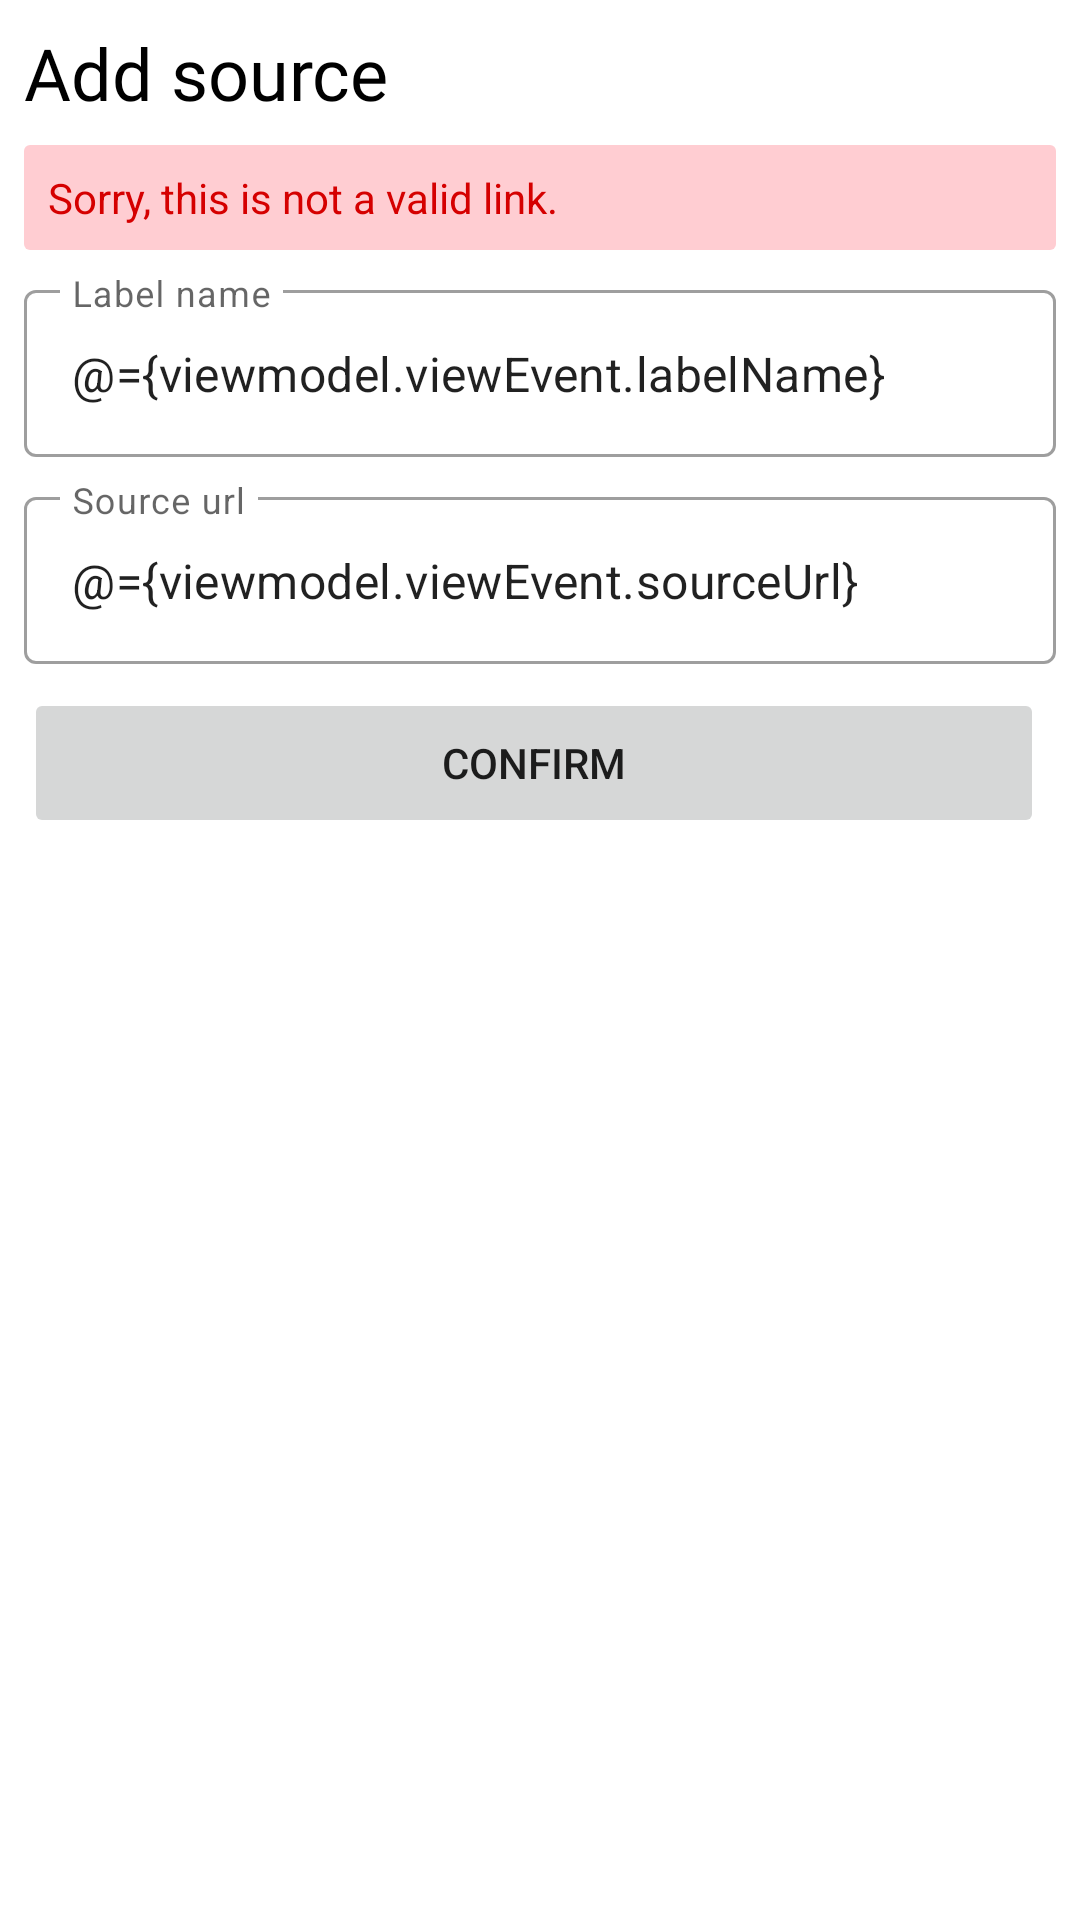

The Android layout XML behind this screen, and the referenced resources:
<!-- AndroidManifest.xml: application theme AppTheme -->
<!-- res/layout/fragment_add_source.xml -->
<?xml version="1.0" encoding="utf-8"?>
<layout
    xmlns:android="http://schemas.android.com/apk/res/android"
    xmlns:app="http://schemas.android.com/apk/res-auto"
    xmlns:tools="http://schemas.android.com/tools">

    <data>
        <variable
            name="viewmodel"
            type="com.cellstudio.cellvideo.interactor.viewmodel.settings.AddSourceViewModel"/>
        <variable
            name="listener"
            type="android.view.View.OnClickListener"/>
        <import type="android.view.View"/>
    </data>

    <LinearLayout
        android:orientation="vertical"
        android:padding="8dp"
        android:layout_width="match_parent"
        android:layout_height="wrap_content">

        <TextView
            android:layout_width="match_parent"
            android:layout_height="wrap_content"
            android:textSize="24sp"
            android:textColor="@color/text_black"
            android:layout_marginBottom="8dp"
            android:fontFamily="@font/roboto_bold"
            android:text="@string/add_source"/>
        
        <androidx.cardview.widget.CardView
            android:id="@+id/cvAddSourceError"
            android:layout_width="match_parent"
            android:layout_height="wrap_content"
            app:cardElevation="0dp"
            android:visibility="@{viewmodel.viewData.showError? View.VISIBLE: View.GONE}"
            android:layout_marginBottom="8dp">
            
            <TextView
                android:id="@+id/tvAddSourceError"
                android:padding= "8dp"
                android:background="@color/red_100"
                android:textColor="@color/red_A700"
                android:text = "@string/not_a_valid_link"
                android:layout_width="match_parent"
                android:layout_height="wrap_content"/>
            
        </androidx.cardview.widget.CardView>

        <com.google.android.material.textfield.TextInputLayout
            android:id="@+id/tilSourceLabel"
            android:layout_width="match_parent"
            android:layout_height="wrap_content"
            android:hint="@string/label_name"
            android:layout_marginBottom="8dp"
            style="@style/Widget.MaterialComponents.TextInputLayout.OutlinedBox">

            <com.google.android.material.textfield.TextInputEditText
                android:layout_width="match_parent"
                android:layout_height="wrap_content"
                android:lines = "1"
                android:singleLine="true"
                android:text="@={viewmodel.viewEvent.labelName}"/>

        </com.google.android.material.textfield.TextInputLayout>

        <com.google.android.material.textfield.TextInputLayout
            android:id="@+id/tilSourceUrl"
            android:layout_width="match_parent"
            android:layout_height="wrap_content"
            android:hint="@string/source_url"
            android:layout_marginBottom="8dp"
            style="@style/Widget.MaterialComponents.TextInputLayout.OutlinedBox">

            <com.google.android.material.textfield.TextInputEditText
                android:layout_width="match_parent"
                android:layout_height="wrap_content"
                android:lines = "1"
                android:singleLine="true"
                android:text="@={viewmodel.viewEvent.sourceUrl}"/>

        </com.google.android.material.textfield.TextInputLayout>

        <LinearLayout
            android:layout_width="match_parent"
            android:layout_height="wrap_content"
            android:orientation="horizontal"
            android:weightSum="2">

            <Button
                android:id="@+id/btnSourceConfirm"
                android:layout_width="0dp"
                android:layout_height="@dimen/btn_height"
                android:layout_weight="2"
                android:layout_marginEnd="4dp"
                android:gravity="center"
                android:enabled="@{viewmodel.viewData.submitButtonEnabled}"
                android:onClick="@{()-> viewmodel.viewEvent.onSubmitButtonClicked()}"
                android:stateListAnimator="@null"
                android:text="@string/confirm"
                android:textSize="@dimen/font_size_m" />

        </LinearLayout>

    </LinearLayout>

</layout>
<!-- resources referenced by this layout -->
<resources>
  <color name="red_100">#ffcdd2</color>
  <color name="red_A700">#d50000</color>
  <color name="text_black">#000000</color>
  <dimen name="btn_height">50dp</dimen>
  <dimen name="font_size_m">14sp</dimen>
  <string name="add_source">Add source</string>
  <string name="confirm">Confirm</string>
  <string name="label_name">Label name</string>
  <string name="not_a_valid_link">Sorry, this is not a valid link.</string>
  <string name="source_url">Source url</string>
  <style name="AppTheme" parent="Theme.MaterialComponents.Light.DarkActionBar">
          
          <item name="colorPrimary">@color/colorPrimary</item>
          <item name="colorPrimaryDark">@color/colorPrimaryDark</item>
          <item name="colorAccent">@color/colorAccent</item>
          <item name="bottomSheetDialogTheme">@style/AppBottomSheetDialogTheme</item>
          <item name="colorControlHighlight">@color/colorAccent</item>
          <item name="alertDialogTheme">@style/AppThemeAlertDialog</item>
      </style>
  <color name="colorPrimary">#6441A5</color>
  <color name="colorPrimaryDark">#543787</color>
  <color name="colorAccent">#6441A5</color>
  <style name="AppBottomSheetDialogTheme" parent="Theme.Design.Light.BottomSheetDialog">
          <item name="android:windowIsFloating">false</item>
          <item name="android:windowSoftInputMode">adjustResize</item>
          <item name="bottomSheetStyle">@style/AppModalStyle</item>
  
          <item name="colorPrimary">@color/colorPrimary</item>
          <item name="colorPrimaryDark">@color/colorPrimaryDark</item>
          <item name="colorAccent">@color/colorAccent</item>
          <item name="colorControlHighlight">@color/colorAccent</item>
      </style>
  <style name="AppThemeAlertDialog" parent="Theme.AppCompat.Light.Dialog.Alert">
          <item name="android:windowBackground">@drawable/rounded_dialog</item>
          <item name="colorPrimary">@color/colorPrimary</item>
          <item name="colorPrimaryDark">@color/colorPrimaryDark</item>
          <item name="colorAccent">@color/colorAccent</item>
      </style>
  <style name="AppModalStyle" parent="Widget.Design.BottomSheet.Modal">
          <item name="android:background">@drawable/rounded_bottom_sheet_dialog</item>
      </style>
  <!-- drawable rounded_dialog (drawable) -->
  <?xml version="1.0" encoding="utf-8"?>
  <shape xmlns:android="http://schemas.android.com/apk/res/android"
      android:shape="rectangle">
      <solid android:color="@android:color/white"/>
      <corners android:radius="8dp" />
      <padding android:left="4dp" android:right="4dp" android:top="4dp" android:bottom="4dp"/>
  </shape>
</resources>
